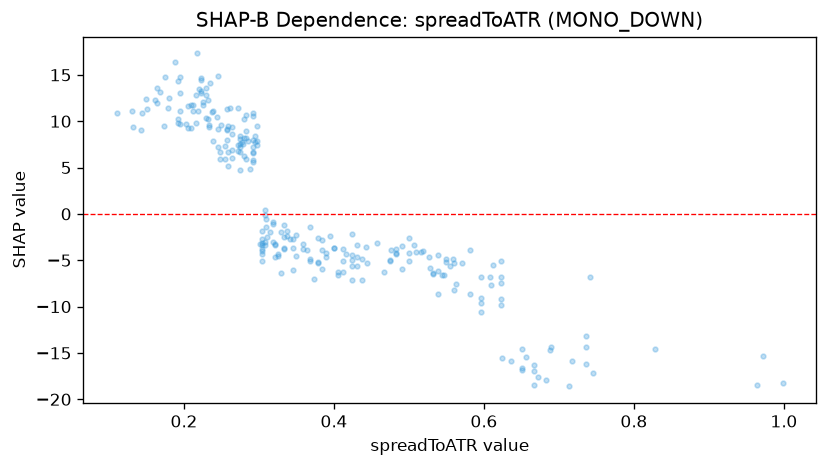

Values plotted in this chart, from the file beside it:
feature_value, shap_value
0.3684, -4.813
0.3415, -2.742
0.3043, -1.853
0.359, -3.78
0.6222, -9.16
0.5957, -6.812
0.6667, -16.9
0.2917, 5.573
0.3043, -3.186
0.28, 6.261
0.3043, -3.399
0.3684, -1.405
0.1505, 11.27
0.3784, -5.146
0.1728, 9.502
0.2917, 10.51
0.2979, 9.472
0.2917, 7.193
0.3784, -2.598
0.35, -4.504
0.2917, 7.919
0.7368, -16.2
0.6512, -16.81
0.4242, -7.144
0.2745, 7.51
0.3182, -3.021
0.2593, 9.488
0.5957, -10.63
0.5957, -9.647
0.2059, 11.67
0.5714, -5.254
0.2456, 14.88
0.1944, 14.74
0.4912, -5.989
0.2642, 9.324
0.2917, 5.812
0.2979, 7.907
0.6222, -9.84
0.28, 10.26
0.2857, 7.835
0.2222, 14.71
0.2295, 12.87
0.4444, -5.259
0.4242, -5.604
0.5, -2.643
0.6667, -18.45
0.7368, -13.17
0.7368, -14.36
0.7179, -15.9
0.2456, 7.259
0.549, -5.145
0.6512, -14.58
0.3333, -3.756
0.2222, 13.04
0.2295, 13.59
0.5185, -4.019
0.2029, 9.686
0.2154, 9.828
0.2979, 7.477
0.2593, 6.683
... 193 more rows
